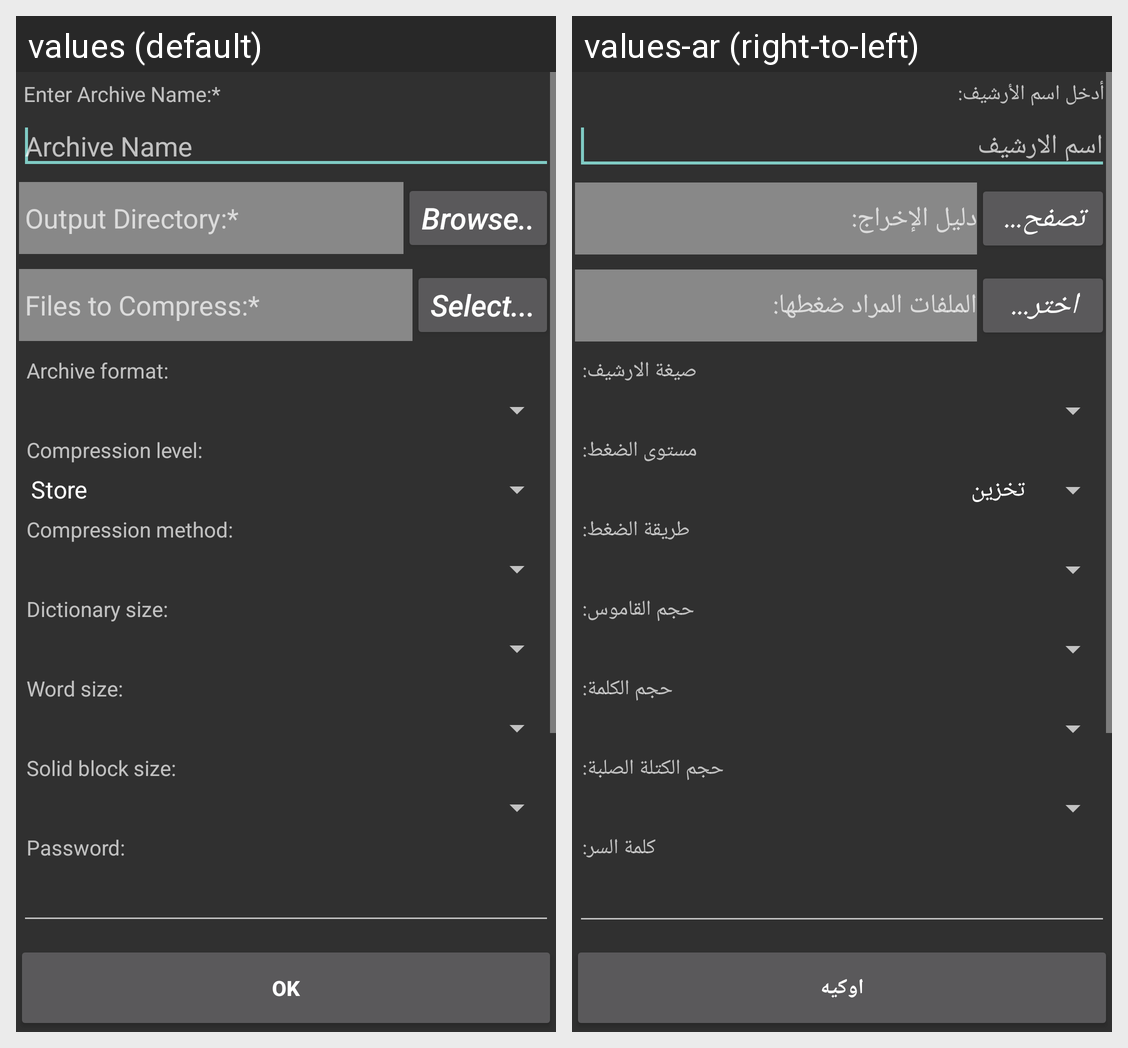

Locale-by-locale string values for the Android screen shown in this grid:
Android screen res/layout/fragment_compression.xml rendered under 2 locales, left to right: values (default), values-ar (right-to-left). Device: Nexus 5 (rendered at 1080×1920; each locale shown at half size, 540×960, under a caption strip naming it); theme Theme.AppCompat.
Strings drawn on this screen, with the default value and each locale's value (text and hints the layout hard-codes, and strings that could not be matched under every locale, appear in the picture but are not listed):

enter_archive_name
  values: Enter Archive Name:*
  values-ar: أدخل اسم الأرشيف:

archive_name_hint
  values: Archive Name
  values-ar: اسم الارشيف

output_directory
  values: Output Directory:*
  values-ar: دليل الإخراج:

browse
  values: Browse..
  values-ar: تصفح...

files_to_compress
  values: Files to Compress:*
  values-ar: الملفات المراد ضغطها:

select
  values: Select...
  values-ar: اختر...

archive_format
  values: Archive format:
  values-ar: صيغة الارشيف:

compression_level
  values: Compression level:
  values-ar: مستوى الضغط:

compression_method
  values: Compression method:
  values-ar: طريقة الضغط:

dictionary_size
  values: Dictionary size:
  values-ar: حجم القاموس:

word_size
  values: Word size:
  values-ar: حجم الكلمة:

solid_block_size
  values: Solid block size:
  values-ar: حجم الكتلة الصلبة:

password
  values: Password:
  values-ar: كلمة السر:

ok
  values: OK
  values-ar: اوكيه
